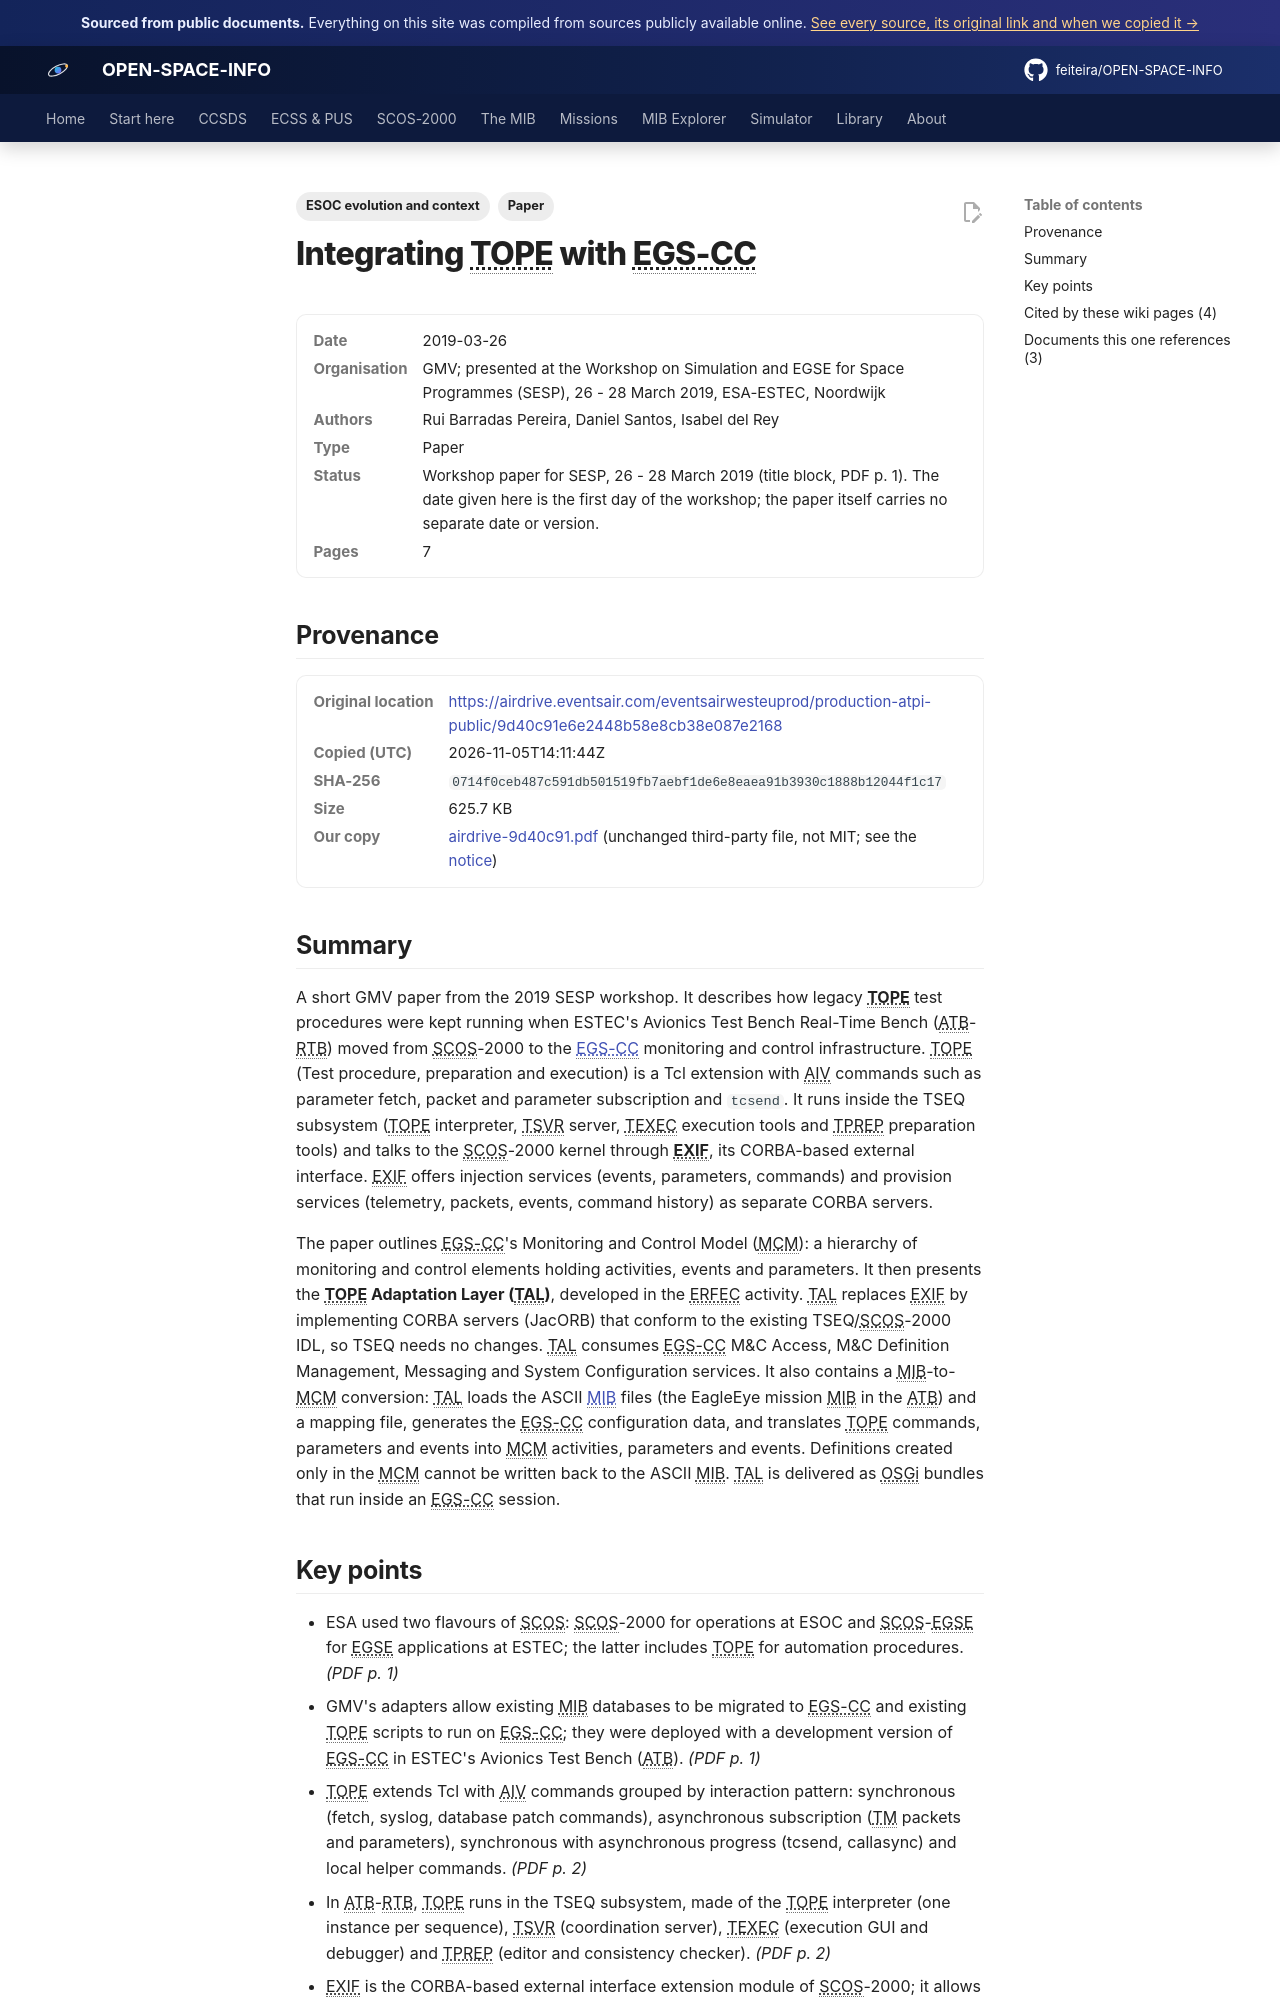

repository: feiteira/OPEN-SPACE-INFO · page: library/airdrive-9d40c91/index.html · generator: mkdocs

---
title: "Integrating TOPE with EGS-CC (SESP 2019)"
description: "A short GMV paper from the 2019 SESP workshop."
tags: ["Paper", "ESOC evolution and context"]
sources: [airdrive-9d40c91]
---

# Integrating TOPE with EGS-CC

<dl class="osi-meta"><dt>Date</dt><dd>2019-03-26</dd><dt>Organisation</dt><dd>GMV; presented at the Workshop on Simulation and EGSE for Space Programmes (SESP), 26 - 28 March 2019, ESA-ESTEC, Noordwijk</dd><dt>Authors</dt><dd>Rui Barradas Pereira, Daniel Santos, Isabel del Rey</dd><dt>Type</dt><dd>Paper</dd><dt>Status</dt><dd>Workshop paper for SESP, 26 - 28 March 2019 (title block, PDF p. 1). The date given here is the first day of the workshop; the paper itself carries no separate date or version.</dd><dt>Pages</dt><dd>7</dd></dl>

## Provenance

<dl class="osi-meta"><dt>Original location</dt><dd><a href="https://airdrive.eventsair.com/eventsairwesteuprod/production-atpi-public/9d40c91e6e2448b58e8cb38e087e2168" rel="noopener">https://airdrive.eventsair.com/eventsairwesteuprod/production-atpi-public/9d40c91e6e2448b58e8cb38e087e2168</a></dd><dt>Copied (UTC)</dt><dd>2026-11-05T14:11:44Z</dd><dt>SHA-256</dt><dd><code>0714f0ceb487c591db501519fb7aebf1de6e8eaea91b3930c1888b12044f1c17</code></dd><dt>Size</dt><dd>625.7 KB</dd><dt>Our copy</dt><dd><a href="../third-party/context/airdrive-9d40c91.pdf">airdrive-9d40c91.pdf</a> (unchanged third-party file, not MIT; see the <a href="../third-party/NOTICE/">notice</a>)</dd></dl>

## Summary

A short GMV paper from the 2019 SESP workshop. It describes how legacy **TOPE** test procedures were kept running when ESTEC's Avionics Test Bench Real-Time Bench (ATB-RTB) moved from SCOS-2000 to the [EGS-CC](../scos2000/ancillary-and-egs-cc.md) monitoring and control infrastructure. TOPE (Test procedure, preparation and execution) is a Tcl extension with AIV commands such as parameter fetch, packet and parameter subscription and `tcsend`. It runs inside the TSEQ subsystem (TOPE interpreter, TSVR server, TEXEC execution tools and TPREP preparation tools) and talks to the SCOS-2000 kernel through **EXIF**, its CORBA-based external interface. EXIF offers injection services (events, parameters, commands) and provision services (telemetry, packets, events, command history) as separate CORBA servers.

The paper outlines EGS-CC's Monitoring and Control Model (MCM): a hierarchy of monitoring and control elements holding activities, events and parameters. It then presents the **TOPE Adaptation Layer (TAL)**, developed in the ERFEC activity. TAL replaces EXIF by implementing CORBA servers (JacORB) that conform to the existing TSEQ/SCOS-2000 IDL, so TSEQ needs no changes. TAL consumes EGS-CC M&C Access, M&C Definition Management, Messaging and System Configuration services. It also contains a MIB-to-MCM conversion: TAL loads the ASCII [MIB](../mib/index.md) files (the EagleEye mission MIB in the ATB) and a mapping file, generates the EGS-CC configuration data, and translates TOPE commands, parameters and events into MCM activities, parameters and events. Definitions created only in the MCM cannot be written back to the ASCII MIB. TAL is delivered as OSGi bundles that run inside an EGS-CC session.
